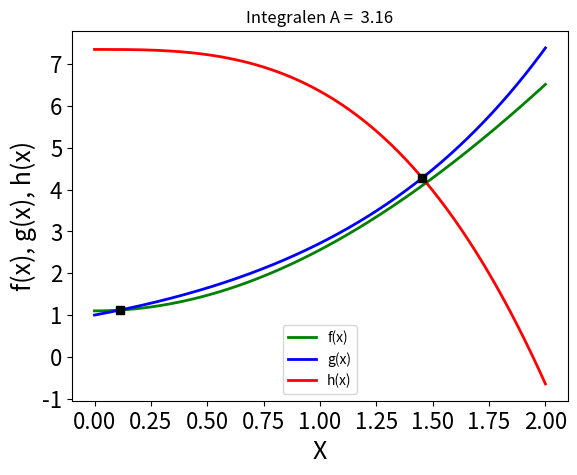

This figure's Python source:
import matplotlib.pyplot as plt
import numpy as np
from scipy import optimize
from scipy import integrate


def f(x):
   return(2.1 + x**2 - np.cos(x))
def g(x):
   return(np.exp(x))
def h(x):
   return((125/17) - x**3)
x = np.linspace(0, 2, 2000)

def point(x):
   return(f(x)-(g(x)))
def point1(x):
   return(g(x)-h(x))
sol = optimize.root(point, 0)
x1= sol.x[0]
y1 = f(x1)
sol = optimize.root(point1, 0)
x2 = sol.x[0]
y2 = g(x2) 

q = integrate.quad(g, x1, x2)     

fig, ax = plt.subplots()
ax.plot(x, f(x), 'g', linewidth= 2, label= 'f(x)')
ax.plot(x, g(x), 'b', linewidth= 2, label= 'g(x)')
ax.plot(x, h(x), 'r', linewidth= 2, label= 'h(x)')
ax.legend(loc='lower center')
ax.set_xlabel('X', fontsize=18)
ax.set_ylabel('f(x), g(x), h(x)', fontsize=18)
plt.plot(x1, y1, 'k', marker='s')
plt.plot(x2, y2, 'k', marker='s')
ax.set_title(f'Integralen A = {q[0]: .2f}')
plt.xticks(fontsize=16)
plt.yticks(fontsize=16)

plt.show()
